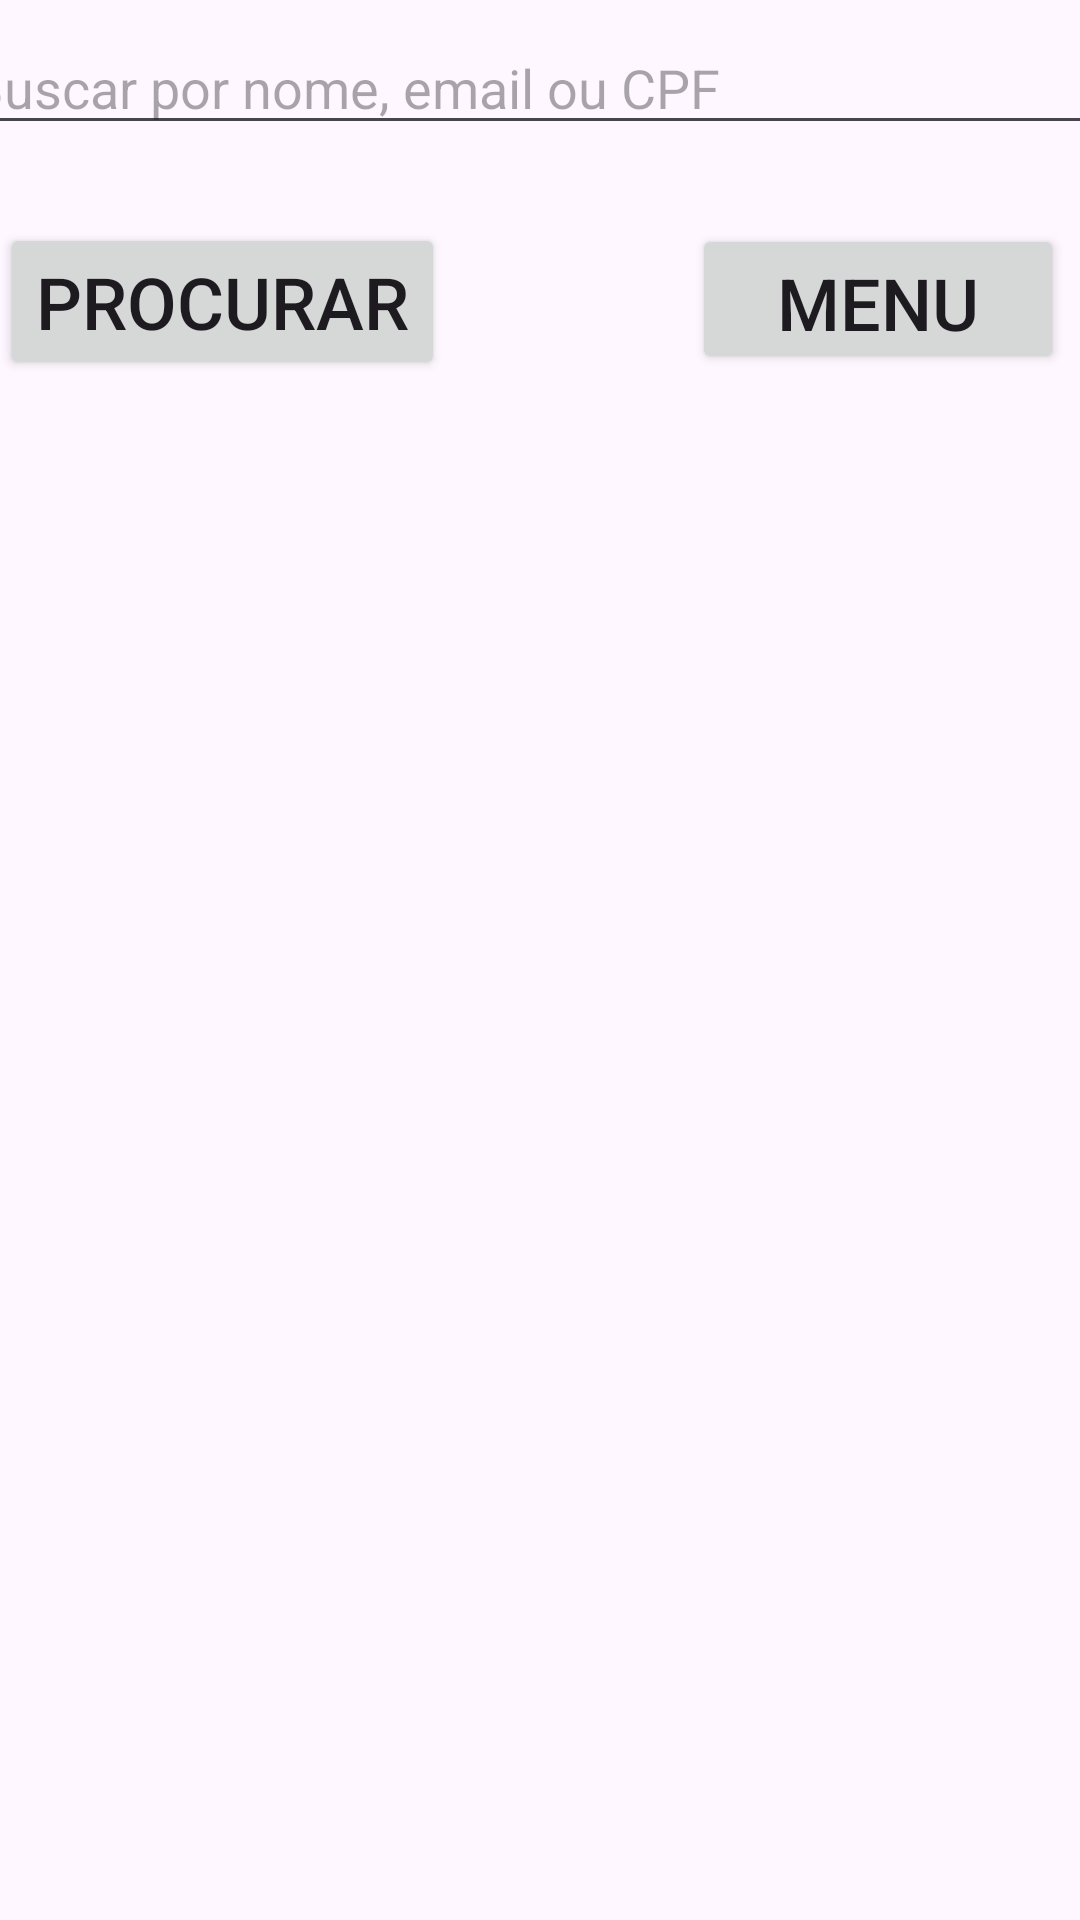

Android layout source for this screen:
<!-- AndroidManifest.xml: application theme Theme.ProjetoBibliowl -->
<!-- res/layout/activity_tela_atualizar.xml -->
<?xml version="1.0" encoding="utf-8"?>
<androidx.constraintlayout.widget.ConstraintLayout xmlns:android="http://schemas.android.com/apk/res/android"
    xmlns:app="http://schemas.android.com/apk/res-auto"
    xmlns:tools="http://schemas.android.com/tools"
    android:id="@+id/main"
    android:layout_width="match_parent"
    android:layout_height="match_parent"
    tools:context=".telaAtualizar">

    <Button
        android:id="@+id/btnProcurarAtt"
        android:layout_width="wrap_content"
        android:layout_height="wrap_content"
        android:layout_marginTop="13dp"
        android:layout_marginEnd="308dp"
        android:layout_marginBottom="10dp"
        android:text="Procurar"
        android:textSize="24sp"
        app:layout_constraintBottom_toTopOf="@+id/listViewUsuarios"
        app:layout_constraintEnd_toEndOf="parent"
        app:layout_constraintHorizontal_bias="0.0"
        app:layout_constraintStart_toStartOf="parent"
        app:layout_constraintTop_toBottomOf="@+id/etProcurar" />

    <EditText
        android:id="@+id/etProcurar"
        android:layout_width="388dp"
        android:layout_height="41dp"
        android:layout_marginStart="11dp"
        android:layout_marginTop="16dp"
        android:layout_marginEnd="12dp"
        android:layout_marginBottom="13dp"
        android:ems="10"
        android:hint="Buscar por nome, email ou CPF"
        android:inputType="text"
        app:layout_constraintBottom_toTopOf="@+id/btnProcurarAtt"
        app:layout_constraintEnd_toEndOf="parent"
        app:layout_constraintStart_toStartOf="parent"
        app:layout_constraintTop_toTopOf="parent" />

    <ListView

        android:id="@+id/listViewUsuarios"
        android:layout_width="408dp"
        android:layout_height="594dp"
        android:layout_marginTop="128dp"
        android:layout_marginEnd="13dp"
        android:layout_marginBottom="9dp"
        app:layout_constraintBottom_toBottomOf="parent"
        app:layout_constraintEnd_toEndOf="parent"
        app:layout_constraintHorizontal_bias="0.0"
        app:layout_constraintStart_toStartOf="parent"
        app:layout_constraintTop_toTopOf="parent"
        app:layout_constraintVertical_bias="0.0" />

    <Button
        android:id="@+id/btnMenuatt"
        android:layout_width="124dp"
        android:layout_height="50dp"
        android:layout_marginStart="111dp"
        android:layout_marginTop="26dp"
        android:layout_marginEnd="34dp"
        android:layout_marginBottom="3dp"
        android:text="Menu"
        android:textSize="24sp"
        app:layout_constraintBottom_toTopOf="@+id/listViewUsuarios"
        app:layout_constraintEnd_toEndOf="parent"
        app:layout_constraintStart_toEndOf="@+id/btnProcurarAtt"
        app:layout_constraintTop_toBottomOf="@+id/etProcurar" />

</androidx.constraintlayout.widget.ConstraintLayout>
<!-- resources referenced by this layout -->
<resources>
  <style name="Theme.ProjetoBibliowl" parent="Base.Theme.ProjetoBibliowl" />
  <style name="Base.Theme.ProjetoBibliowl" parent="Theme.Material3.DayNight.NoActionBar">
          
          
      </style>
</resources>
